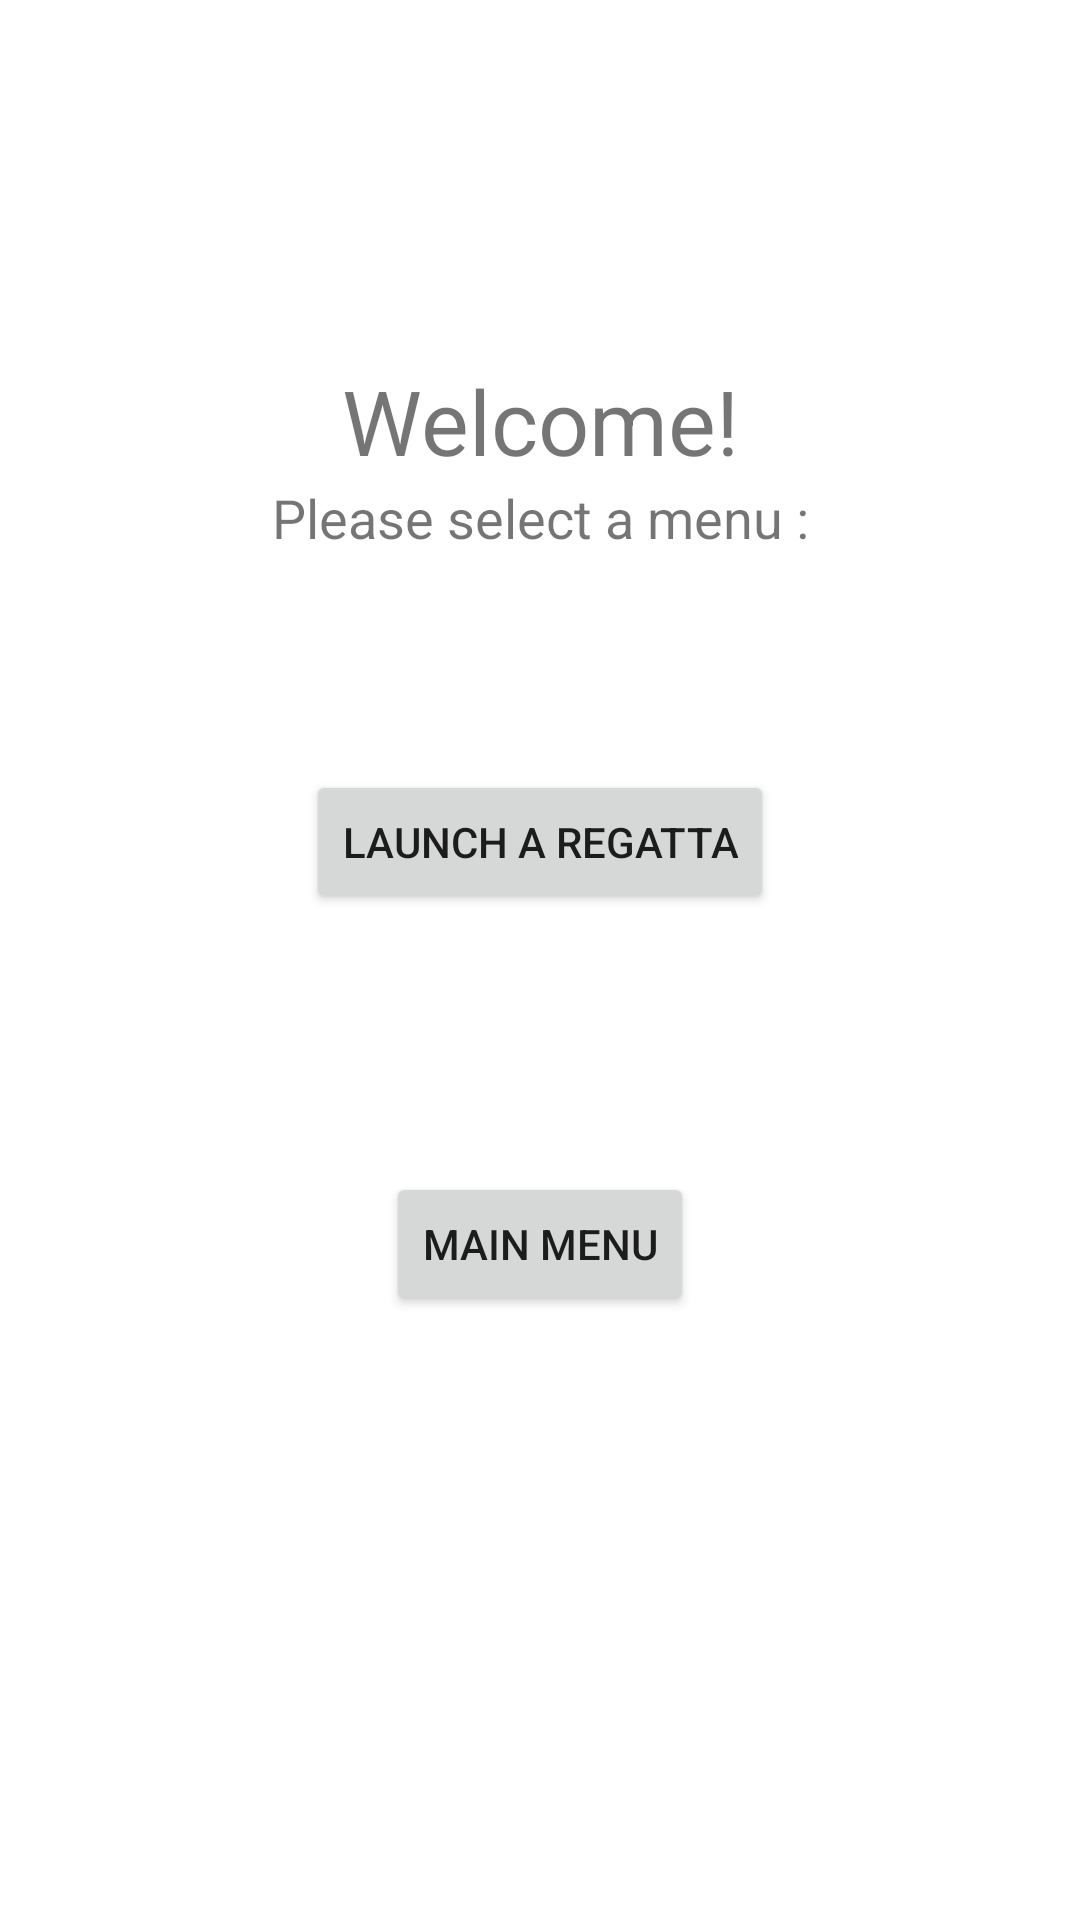

Layout XML and referenced resources for this Android screen:
<!-- AndroidManifest.xml: application theme Theme.RegattApp -->
<!-- res/layout/activity_main.xml -->
<?xml version="1.0" encoding="utf-8"?>
<androidx.constraintlayout.widget.ConstraintLayout xmlns:android="http://schemas.android.com/apk/res/android"
    xmlns:app="http://schemas.android.com/apk/res-auto"
    xmlns:tools="http://schemas.android.com/tools"
    android:layout_width="match_parent"
    android:layout_height="match_parent"
    tools:context=".MainActivity">

    <TextView
        android:id="@+id/home"
        android:layout_width="wrap_content"
        android:layout_height="wrap_content"
        android:text="@string/home"
        android:textSize="30sp"
        app:layout_constraintBottom_toBottomOf="parent"
        app:layout_constraintLeft_toLeftOf="parent"
        app:layout_constraintRight_toRightOf="parent"
        app:layout_constraintTop_toTopOf="parent"
        app:layout_constraintVertical_bias="0.200" />

    <TextView
        android:id="@+id/subtitle"
        android:layout_width="wrap_content"
        android:layout_height="wrap_content"
        android:text="@string/home_sub"
        android:textSize="18sp"
        app:layout_constraintLeft_toLeftOf="parent"
        app:layout_constraintRight_toRightOf="parent"
        app:layout_constraintTop_toBottomOf="@+id/home" />

    <Button
        android:id="@+id/regatta"
        android:layout_width="wrap_content"
        android:layout_height="wrap_content"
        android:onClick="regatta"
        android:text="@string/regatta"
        android:layout_marginTop="72sp"
        app:layout_constraintLeft_toLeftOf="parent"
        app:layout_constraintRight_toRightOf="parent"
        app:layout_constraintTop_toBottomOf="@+id/subtitle" />

    <Button
        android:id="@+id/main"
        android:layout_width="wrap_content"
        android:layout_height="wrap_content"
        android:onClick="main"
        android:text="@string/main"
        android:layout_marginTop="86sp"
        app:layout_constraintLeft_toLeftOf="parent"
        app:layout_constraintRight_toRightOf="parent"
        app:layout_constraintTop_toBottomOf="@+id/regatta" />

</androidx.constraintlayout.widget.ConstraintLayout>
<!-- resources referenced by this layout -->
<resources>
  <string name="home">Welcome!</string>
  <string name="home_sub">Please select a menu :</string>
  <string name="main">Main menu</string>
  <string name="regatta">Launch a regatta</string>
  <style name="Theme.RegattApp" parent="Theme.MaterialComponents.DayNight.DarkActionBar">
          
          <item name="colorPrimary">@color/purple_500</item>
          <item name="colorPrimaryVariant">@color/purple_700</item>
          <item name="colorOnPrimary">@color/white</item>
          
          <item name="colorSecondary">@color/teal_200</item>
          <item name="colorSecondaryVariant">@color/teal_700</item>
          <item name="colorOnSecondary">@color/black</item>
          
          <item name="android:statusBarColor" tools:targetApi="l">?attr/colorPrimaryVariant</item>
          
      </style>
  <!-- not gathered from this repository: default colours our renderer supplied (Android Studio template values) -->
  <color name="purple_500">#FF6200EE</color>
  <color name="purple_700">#FF3700B3</color>
  <color name="teal_200">#FF03DAC5</color>
  <color name="teal_700">#FF018786</color>
  <color name="black">#FF000000</color>
  <color name="white">#FFFFFFFF</color>
</resources>
